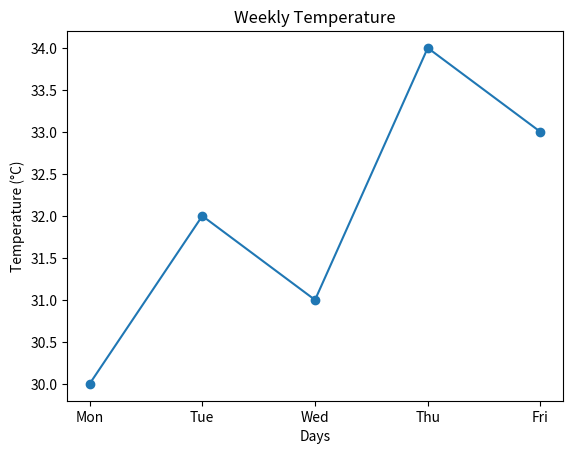

The matplotlib source for this figure:
import matplotlib.pyplot as plt
days = ["Mon", "Tue", "Wed", "Thu", "Fri"]
temperature = [30, 32, 31, 34, 33]
plt.plot(days, temperature, marker="o")
plt.title("Weekly Temperature")
plt.xlabel("Days")
plt.ylabel("Temperature (°C)")
plt.savefig("temperature.png")
print("Temperature chart created successfully!")
